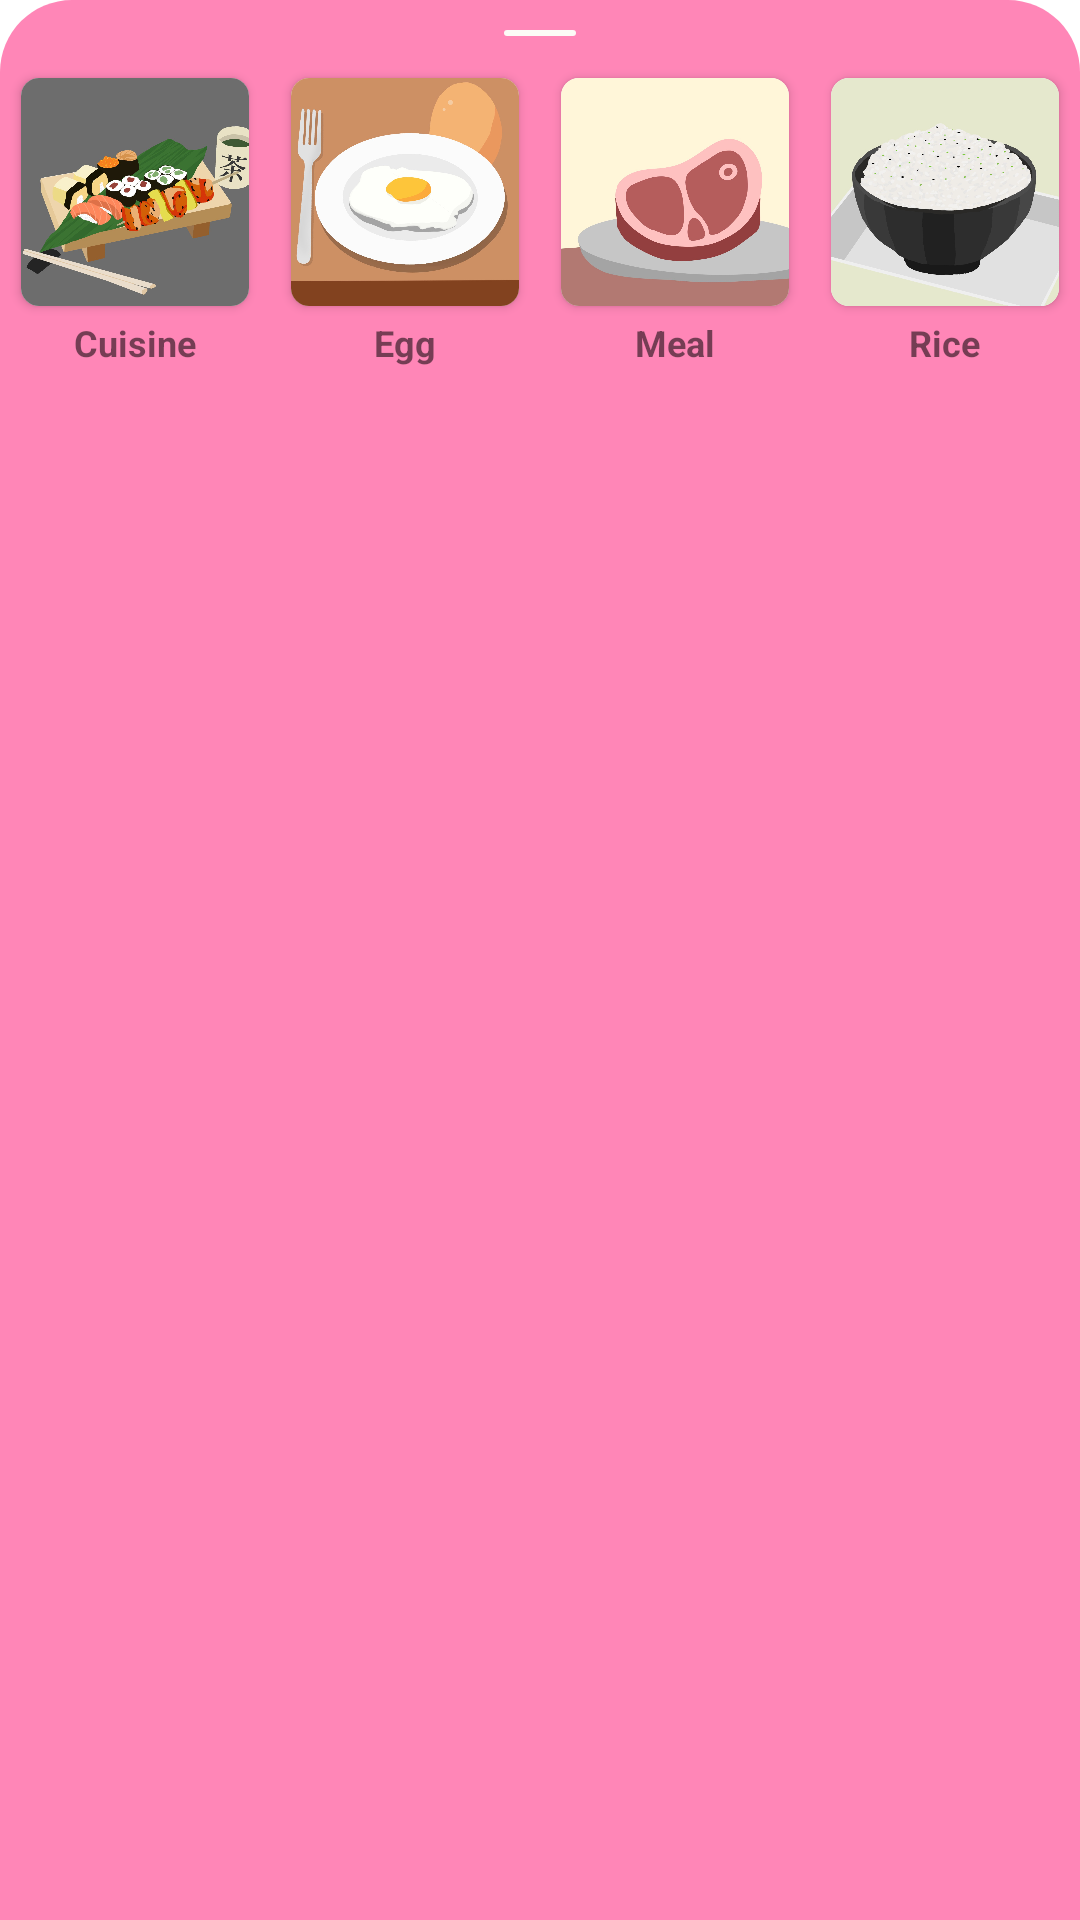

This screen was rendered from an Android layout file. Write that file and the resources it references.
<!-- AndroidManifest.xml: application theme Theme.KanjiButton -->
<!-- res/layout/bottomsheet_step3.xml -->
<LinearLayout xmlns:android="http://schemas.android.com/apk/res/android"
    xmlns:app="http://schemas.android.com/apk/res-auto"
    android:id="@+id/bottom_sheet_layout"
    android:layout_width="match_parent"
    android:layout_height="140dp"
    android:background="@drawable/item_bottom_rounded"
    android:gravity="center"
    android:orientation="vertical"
    app:behavior_hideable="false"
    app:behavior_peekHeight="140dp"
    app:layout_behavior="com.google.android.material.bottomsheet.BottomSheetBehavior">

    <ImageView
        android:src="@drawable/ic_line_bottomsheet"
        android:layout_margin="10dp"
        android:layout_width="wrap_content"
        android:layout_height="wrap_content"/>

    <LinearLayout
        android:gravity="center_horizontal"
        android:orientation="horizontal"
        android:layout_width="match_parent"
        android:layout_height="wrap_content">

        <LinearLayout
            android:layout_width="wrap_content"
            android:orientation="vertical"
            android:gravity="center_horizontal"
            android:layout_height="wrap_content">

        <androidx.cardview.widget.CardView
            android:layout_width="wrap_content"
            android:layout_height="wrap_content"
            android:id="@+id/imgvw"
            android:layout_margin="4dp"
            app:cardCornerRadius="6dp">

            <ImageView
                android:layout_width="76dp"
                android:layout_height="76dp"
                android:src="@drawable/ic_cuisine"
                android:background="@drawable/item_shape_white"
                android:scaleType="centerCrop"/>

        </androidx.cardview.widget.CardView>

            <TextView
                android:id="@+id/txttag1"
                android:text="Cuisine"
                android:textSize="12sp"
                android:textStyle="bold"
                android:layout_width="wrap_content"
                android:layout_height="wrap_content"/>

        </LinearLayout>

        <View
            android:layout_width="6dp"
            android:layout_height="wrap_content" />

        <LinearLayout
            android:layout_width="wrap_content"
            android:orientation="vertical"
            android:gravity="center_horizontal"
            android:layout_height="wrap_content">

        <androidx.cardview.widget.CardView
            android:layout_width="wrap_content"
            android:layout_height="wrap_content"
            android:id="@+id/imgvw2"
            android:layout_margin="4dp"
            app:cardCornerRadius="6dp">

            <ImageView
                android:layout_width="76dp"
                android:layout_height="76dp"
                android:src="@drawable/ic_egg"
                android:background="@drawable/item_shape_white"
                android:scaleType="centerCrop"/>

        </androidx.cardview.widget.CardView>

        <TextView
            android:id="@+id/txttag2"
            android:text="Egg"
            android:textSize="12sp"
            android:textStyle="bold"
            android:layout_width="wrap_content"
            android:layout_height="wrap_content"/>

        </LinearLayout>

        <View
            android:layout_width="6dp"
            android:layout_height="wrap_content" />

        <LinearLayout
            android:layout_width="wrap_content"
            android:orientation="vertical"
            android:gravity="center_horizontal"
            android:layout_height="wrap_content">

        <androidx.cardview.widget.CardView
            android:layout_width="wrap_content"
            android:layout_height="wrap_content"
            android:id="@+id/imgvw3"
            android:layout_margin="4dp"
            app:cardCornerRadius="6dp">

            <ImageView
                android:layout_width="76dp"
                android:layout_height="76dp"
                android:src="@drawable/ic_meat"
                android:background="@drawable/item_shape_white"
                android:scaleType="centerCrop"/>

        </androidx.cardview.widget.CardView>

            <TextView
                android:id="@+id/txttag3"
                android:text="Meal"
                android:textSize="12sp"
                android:textStyle="bold"
                android:layout_width="wrap_content"
                android:layout_height="wrap_content"/>

        </LinearLayout>

        <View
            android:layout_width="6dp"
            android:layout_height="wrap_content" />

        <LinearLayout
            android:layout_width="wrap_content"
            android:orientation="vertical"
            android:gravity="center_horizontal"
            android:layout_height="wrap_content">

            <androidx.cardview.widget.CardView
                android:layout_width="wrap_content"
                android:layout_height="wrap_content"
                android:id="@+id/imgvw4"
                android:layout_margin="4dp"
                app:cardCornerRadius="6dp">

                <ImageView
                    android:layout_width="76dp"
                    android:layout_height="76dp"
                    android:src="@drawable/ic_rice"
                    android:background="@drawable/item_shape_white"
                    android:scaleType="centerCrop"/>

            </androidx.cardview.widget.CardView>

            <TextView
                android:id="@+id/txttag4"
                android:text="Rice"
                android:textSize="12sp"
                android:textStyle="bold"
                android:layout_width="wrap_content"
                android:layout_height="wrap_content"/>

        </LinearLayout>




    </LinearLayout>

</LinearLayout>
<!-- resources referenced by this layout -->
<resources>
  <!-- drawable ic_cuisine: jpeg bitmap (drawable, 128224 bytes) -->
  <!-- drawable ic_egg: jpeg bitmap (drawable, 71618 bytes) -->
  <!-- drawable ic_line_bottomsheet (drawable) -->
  <vector xmlns:android="http://schemas.android.com/apk/res/android"
      android:width="24dp"
      android:height="2dp"
      android:viewportWidth="24"
      android:viewportHeight="2">
    <path
        android:pathData="M1,1L23,1"
        android:strokeWidth="2"
        android:fillColor="#00000000"
        android:strokeColor="#FCFBF6"
        android:strokeLineCap="round"/>
  </vector>
  <!-- drawable ic_meat: jpeg bitmap (drawable, 47966 bytes) -->
  <!-- drawable ic_rice: jpeg bitmap (drawable, 75692 bytes) -->
  <!-- drawable item_bottom_rounded (drawable) -->
  <?xml version="1.0" encoding="utf-8"?>
  <shape xmlns:android="http://schemas.android.com/apk/res/android">
  
      <corners android:topLeftRadius="24dp" android:topRightRadius="24dp" />
      <solid android:color="@color/colorBottom" />
  
  </shape>
  <!-- drawable item_shape_white (drawable) -->
  <?xml version="1.0" encoding="utf-8"?>
  <shape xmlns:android="http://schemas.android.com/apk/res/android">
  
      <corners android:radius="6dp" />
      <solid android:color="#FFEDEDED" />
  
  </shape>
  <style name="Theme.KanjiButton" parent="Theme.MaterialComponents.DayNight.NoActionBar">
          
          <item name="colorPrimary">@color/purple_500</item>
          <item name="colorPrimaryVariant">@color/purple_700</item>
          <item name="colorOnPrimary">@color/white</item>
          
          <item name="colorSecondary">@color/teal_200</item>
          <item name="colorSecondaryVariant">@color/teal_700</item>
          <item name="colorOnSecondary">@color/black</item>
          
          <item name="android:statusBarColor" tools:targetApi="l">?attr/colorPrimaryVariant</item>
          
      </style>
  <color name="colorBottom">#ff86b7</color>
  <color name="purple_500">#FF6200EE</color>
  <color name="purple_700">#FF3700B3</color>
  <color name="white">#FFFFFFFF</color>
  <color name="teal_200">#FF03DAC5</color>
  <color name="teal_700">#FF018786</color>
  <color name="black">#FF000000</color>
</resources>
